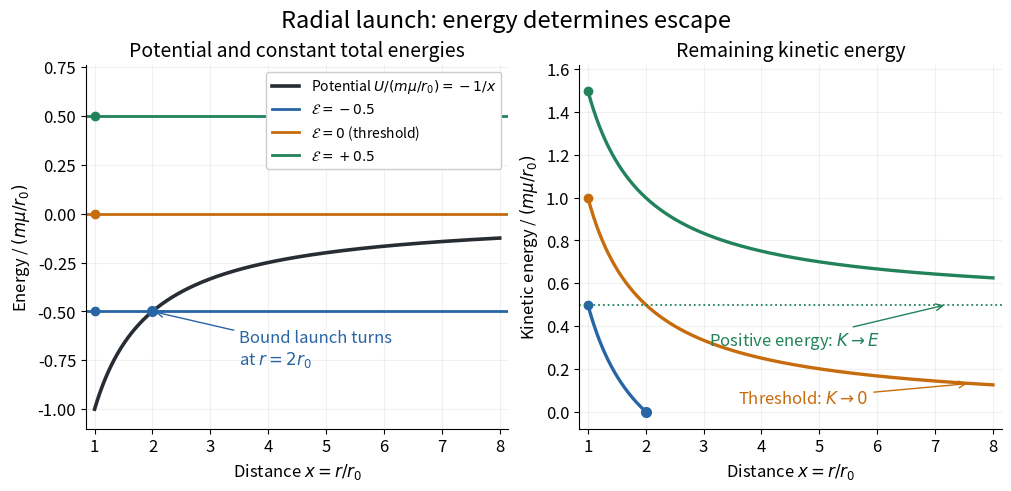

This figure's Python source: (Note: this script raises an exception after producing the figure.)
"""Plot the isolated inverse-square force's escape energy budget.

Run from _media; writes the matching PNG basename to the working directory.
Tested with Python 3.14, Matplotlib 3.10.7, NumPy 2.3.5 (root pyproject.toml).
All values are synthetic: mu = 8 m^3/s^2, r0 = 2 m, test mass = 1 kg.
"""

from pathlib import Path

import matplotlib.pyplot as plt
import numpy as np


def main():
    mu, r0 = 8.0, 2.0
    energy_unit = mu / r0
    energies = (-0.5, 0.0, 0.5)
    colors = ("#2765a4", "#c66c0d", "#21825b")
    x = np.linspace(1.0, 8.0, 900)
    plt.rcParams.update({"font.size": 12, "axes.titlesize": 14})
    fig, axes = plt.subplots(1, 2, figsize=(10.0, 4.8), layout="constrained")
    fig.set_facecolor("white")
    fig.suptitle("Radial launch: energy determines escape", fontsize=17)
    ax, kinetic = axes
    ax.plot(x, -1 / x, color="#282d34", lw=2.6, label=r"Potential $U/(m\mu/r_0)=-1/x$")
    for e, color in zip(energies, colors, strict=True):
        label = rf"$\mathcal{{E}}={e:+g}$" if e else r"$\mathcal{E}=0$ (threshold)"
        ax.axhline(e, color=color, lw=2, label=label)
        allowed_x = np.linspace(1, -1 / e if e < 0 else 8, 700)
        k = e + 1 / allowed_x
        assert np.min(k) >= -1e-14
        np.testing.assert_allclose(k - 1 / allowed_x, e, atol=1e-14)
        kinetic.plot(allowed_x, k, color=color, lw=2.4, label=label)
        ax.plot(1, e, "o", color=color, ms=6)
        kinetic.plot(1, e + 1, "o", color=color, ms=6)
    ax.plot(2, -0.5, "o", color=colors[0], ms=7)
    ax.annotate("Bound launch turns\nat $r=2r_0$", xy=(2, -0.5), xytext=(3.5, -0.77),
                arrowprops={"arrowstyle": "->", "color": colors[0]}, color=colors[0])
    kinetic.plot(2, 0, "o", color=colors[0], ms=7)
    kinetic.axhline(0.5, color=colors[2], ls=":", lw=1.3)
    kinetic.annotate(r"Positive energy: $K\to E$", xy=(7.2, 0.5), xytext=(3.1, 0.31),
                     arrowprops={"arrowstyle": "->", "color": colors[2]}, color=colors[2])
    kinetic.annotate(r"Threshold: $K\to0$", xy=(7.6, 1 / 7.6), xytext=(3.6, 0.04),
                     arrowprops={"arrowstyle": "->", "color": colors[1]}, color=colors[1])
    ax.set(title="Potential and constant total energies", ylim=(-1.1, 0.76),
           ylabel=r"Energy / $(m\mu/r_0)$")
    kinetic.set(title="Remaining kinetic energy",
                ylim=(-0.08, 1.62), ylabel=r"Kinetic energy / $(m\mu/r_0)$")
    for axis in axes:
        axis.set(xlim=(0.85, 8.15), xlabel=r"Distance $x=r/r_0$")
        axis.grid(alpha=0.18)
        axis.spines[["top", "right"]].set_visible(False)
    ax.legend(loc="upper right", fontsize=10, framealpha=1)
    speeds = np.sqrt(2 * energy_unit * (np.array(energies) + 1))
    np.testing.assert_allclose(speeds**2, [4, 8, 12], atol=1e-13)
    assert mu / r0 == 4 and -mu / (energy_unit * energies[0]) == 4
    fig.savefig(Path(__file__).stem + ".png", dpi=120, facecolor="white", transparent=False)
    plt.close(fig)


if __name__ == "__main__":
    main()
